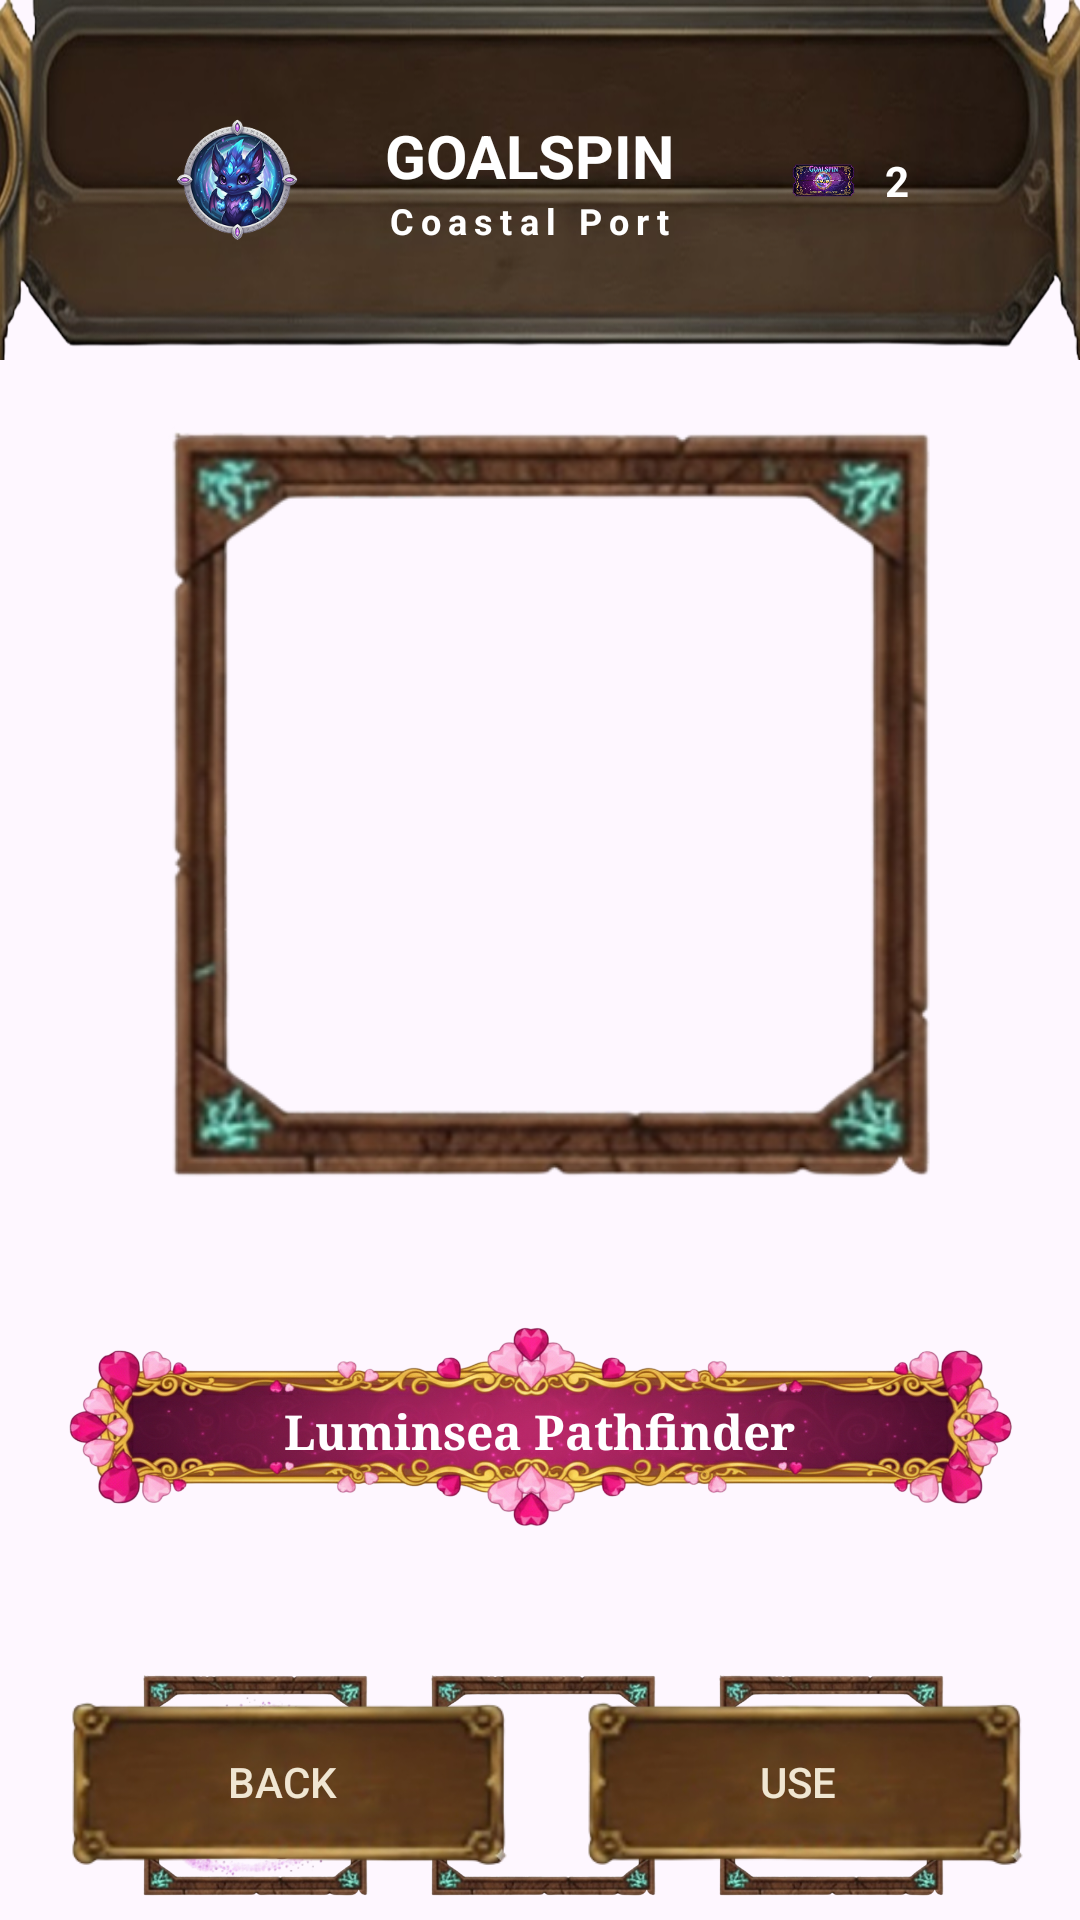

Here is an Android app screen rendered from its layout file. Give the layout XML and the strings, colors and styles it references.
<!-- AndroidManifest.xml: application theme Theme.GOALSPIN -->
<!-- res/layout/activity_collection_port.xml -->
<?xml version="1.0" encoding="utf-8"?>
<androidx.constraintlayout.widget.ConstraintLayout xmlns:android="http://schemas.android.com/apk/res/android"
    android:id="@+id/portRoot"
    xmlns:app="http://schemas.android.com/apk/res-auto"
    xmlns:tools="http://schemas.android.com/tools"
    android:layout_width="match_parent"
    android:layout_height="match_parent"
    android:background="@drawable/background_default">

    
    
    <androidx.constraintlayout.widget.ConstraintLayout
        android:id="@+id/headerContainer"
        android:layout_width="match_parent"
        android:layout_height="120dp"
        android:background="@drawable/header_default"
        android:paddingStart="55dp"
        android:paddingEnd="45dp"
        app:layout_constraintEnd_toEndOf="parent"
        app:layout_constraintHorizontal_bias="0.0"
        app:layout_constraintStart_toStartOf="parent"
        app:layout_constraintTop_toTopOf="parent">

        
        <ImageView
            android:id="@+id/ivAvatar"
            android:layout_width="48dp"
            android:layout_height="48dp"
            android:background="@drawable/ic_proflie"
            app:layout_constraintBottom_toBottomOf="parent"
            app:layout_constraintStart_toStartOf="parent"
            app:layout_constraintTop_toTopOf="parent" />

        
        <TextView
            android:id="@+id/tvHeaderTitle"
            android:layout_width="wrap_content"
            android:layout_height="wrap_content"
            android:text="GOALSPIN"
            android:textColor="#FFFFFF"
            android:textSize="20sp"
            android:textStyle="bold"
            app:layout_constraintVertical_chainStyle="packed"
            app:layout_constraintBottom_toTopOf="@id/tvSubTitle"
            app:layout_constraintEnd_toStartOf="@id/ticketContainer"
            app:layout_constraintStart_toEndOf="@id/ivAvatar"
            app:layout_constraintTop_toTopOf="parent" />

        <TextView
            android:id="@+id/tvSubTitle"
            android:layout_width="wrap_content"
            android:layout_height="wrap_content"
            android:letterSpacing="0.2"
            android:text="Coastal Port"
            android:textColor="#FFFFFF"
            android:textSize="12sp"
            android:textStyle="bold"
            app:layout_constraintTop_toBottomOf="@id/tvHeaderTitle"
            app:layout_constraintBottom_toBottomOf="parent"
            app:layout_constraintStart_toStartOf="@id/tvHeaderTitle"
            app:layout_constraintEnd_toEndOf="@id/tvHeaderTitle"/>

        
        
        <LinearLayout
            android:id="@+id/ticketContainer"
            android:layout_width="wrap_content"
            android:layout_height="wrap_content"
            android:gravity="center_vertical"
            android:paddingHorizontal="12dp"
            android:paddingVertical="4dp"
            app:layout_constraintBottom_toBottomOf="parent"
            app:layout_constraintEnd_toEndOf="parent"
            app:layout_constraintTop_toTopOf="parent">

            <View
                android:layout_width="25dp"
                android:layout_height="25dp"
                android:layout_marginEnd="8dp"
                android:background="@drawable/ticket" />

            
            <TextView
                android:id="@+id/tvTicketCount"
                android:layout_width="wrap_content"
                android:layout_height="wrap_content"
                android:text="2"
                android:textColor="#FFFFFF"
                android:textStyle="bold" />
        </LinearLayout>
    </androidx.constraintlayout.widget.ConstraintLayout>

    
    <FrameLayout
        android:id="@+id/flMainImageContainer"
        android:layout_width="wrap_content"
        android:layout_height="wrap_content"
        android:layout_marginTop="16dp"
        app:layout_constraintTop_toBottomOf="@id/headerContainer"
        app:layout_constraintStart_toStartOf="parent"
        app:layout_constraintEnd_toEndOf="parent">

        <ImageView
            android:layout_width="200dp"
            android:layout_height="200dp"
            android:layout_gravity="center"
            android:scaleType="centerCrop"
            android:src="@drawable/coastal_port"/> 

        <View
            android:id="@+id/vMainFrame"
            android:layout_width="270dp"
            android:layout_height="270dp"
            android:layout_gravity="center"
            android:background="@drawable/default_frame"/>
    </FrameLayout>

    
    <FrameLayout
        android:id="@+id/flTitleContainer"
        android:layout_width="340dp"
        android:layout_height="110dp"
        android:layout_marginTop="16dp"
        app:layout_constraintTop_toBottomOf="@id/flMainImageContainer"
        app:layout_constraintStart_toStartOf="parent"
        app:layout_constraintEnd_toEndOf="parent">
        

        
        
        <ImageView
            android:layout_width="match_parent"
            android:layout_height="match_parent"
            android:src="@drawable/port_frame"
            android:scaleType="fitXY"/>

        
        <TextView
            android:id="@+id/tvCollectionName"
            android:layout_width="wrap_content"
            android:layout_height="wrap_content"
            android:layout_gravity="center"
            android:text="Luminsea Pathfinder"
            android:textColor="#FFFFFF"
            android:textSize="16sp"
            android:textStyle="bold"
            android:fontFamily="serif"
            android:gravity="center"/>

    </FrameLayout>

    
    <LinearLayout
        android:id="@+id/llSubItems"
        android:layout_width="match_parent"
        android:layout_height="wrap_content"
        android:orientation="horizontal"
        android:gravity="center"
        android:layout_marginTop="24dp"
        app:layout_constraintTop_toBottomOf="@id/flTitleContainer"
        app:layout_constraintStart_toStartOf="parent"
        app:layout_constraintEnd_toEndOf="parent">

        
        <FrameLayout
            android:id="@+id/flItemPet"
            android:layout_width="80dp"
            android:layout_height="80dp"
            android:layout_marginEnd="16dp"
            android:clickable="true"
            android:focusable="true"
            android:foreground="?attr/selectableItemBackground">

            <ImageView
                android:layout_width="match_parent"
                android:layout_height="match_parent"
                android:src="@drawable/pygmy_puff"
                android:scaleType="centerCrop"
                android:layout_margin="6dp"/>

            
            <View
                android:id="@+id/vFramePet"
                android:layout_width="match_parent"
                android:layout_height="match_parent"
                android:background="@drawable/default_frame"/>
            <View
                android:id="@+id/vSelectorPet"
                android:layout_width="match_parent"
                android:layout_height="match_parent"
                android:background="@drawable/item_selector_border"
                android:visibility="gone"/>
        </FrameLayout>

        
        <FrameLayout
            android:id="@+id/flItemBg"
            android:layout_width="80dp"
            android:layout_height="80dp"
            android:layout_marginEnd="16dp"
            android:clickable="true"
            android:focusable="true"
            android:foreground="?attr/selectableItemBackground">

            <ImageView
                android:layout_width="match_parent"
                android:layout_height="match_parent"
                android:src="@drawable/coastal_port"
                android:scaleType="centerCrop"
                android:layout_margin="6dp"/>

            
            <View
                android:id="@+id/vFrameBg"
                android:layout_width="match_parent"
                android:layout_height="match_parent"
                android:background="@drawable/default_frame"/>
            <View
                android:id="@+id/vSelectorBg"
                android:layout_width="match_parent"
                android:layout_height="match_parent"
                android:background="@drawable/item_selector_border"
                android:visibility="gone"/>
        </FrameLayout>

        
        <FrameLayout
            android:id="@+id/flItemFrame"
            android:layout_width="80dp"
            android:layout_height="80dp"
            android:clickable="true"
            android:focusable="true"
            android:foreground="?attr/selectableItemBackground">

            <ImageView
                android:layout_width="match_parent"
                android:layout_height="match_parent"
                android:src="@drawable/coastal_frame"
                android:scaleType="centerInside"
                android:layout_margin="12dp"/>

            
            <View
                android:id="@+id/vFrameFrame"
                android:layout_width="match_parent"
                android:layout_height="match_parent"
                android:background="@drawable/default_frame"/>
            <View
                android:id="@+id/vSelectorFrame"
                android:layout_width="match_parent"
                android:layout_height="match_parent"
                android:background="@drawable/item_selector_border"
                android:visibility="gone"/>
        </FrameLayout>

    </LinearLayout>

    
    <LinearLayout
        android:id="@+id/footerLayout"
        android:layout_width="match_parent"
        android:layout_height="wrap_content"
        android:orientation="horizontal"
        android:padding="16dp"
        android:weightSum="2"
        app:layout_constraintBottom_toBottomOf="parent">

        <androidx.appcompat.widget.AppCompatButton
            android:id="@+id/btnBack"
            android:layout_width="0dp"
            android:layout_height="60dp"
            android:layout_weight="1"
            android:text="BACK"
            android:textColor="#F0E6D2"
            android:background="@drawable/defualt_btn"
            android:layout_marginEnd="8dp"/>

        <androidx.appcompat.widget.AppCompatButton
            android:id="@+id/btnUse"
            android:layout_width="0dp"
            android:layout_height="60dp"
            android:layout_weight="1"
            android:text="USE"
            android:textColor="#F0E6D2"
            android:background="@drawable/defualt_btn"
            android:layout_marginStart="8dp"/>
    </LinearLayout>

</androidx.constraintlayout.widget.ConstraintLayout>
<!-- resources referenced by this layout -->
<resources>
  <!-- drawable coastal_frame: png bitmap (drawable, 75661 bytes) -->
  <!-- drawable default_frame: png bitmap (drawable, 75241 bytes) -->
  <!-- drawable defualt_btn: png bitmap (drawable, 42903 bytes) -->
  <!-- drawable header_default: png bitmap (drawable, 198600 bytes) -->
  <!-- drawable ic_proflie: png bitmap (drawable, 51510 bytes) -->
  <!-- drawable item_selector_border (drawable) -->
  <?xml version="1.0" encoding="utf-8"?>
  <shape xmlns:android="http://schemas.android.com/apk/res/android">
      <solid android:color="@android:color/transparent"/>
      <stroke android:width="4dp" android:color="#FFD700"/> 
      <corners android:radius="4dp"/>
  </shape>
  <!-- drawable port_frame: png bitmap (drawable, 687248 bytes) -->
  <!-- drawable pygmy_puff: png bitmap (drawable, 86068 bytes) -->
  <!-- drawable ticket: png bitmap (drawable, 25587 bytes) -->
  <style name="Theme.GOALSPIN" parent="Base.Theme.GOALSPIN" />
  <style name="Base.Theme.GOALSPIN" parent="Theme.Material3.DayNight.NoActionBar">
          
          
      </style>
</resources>
